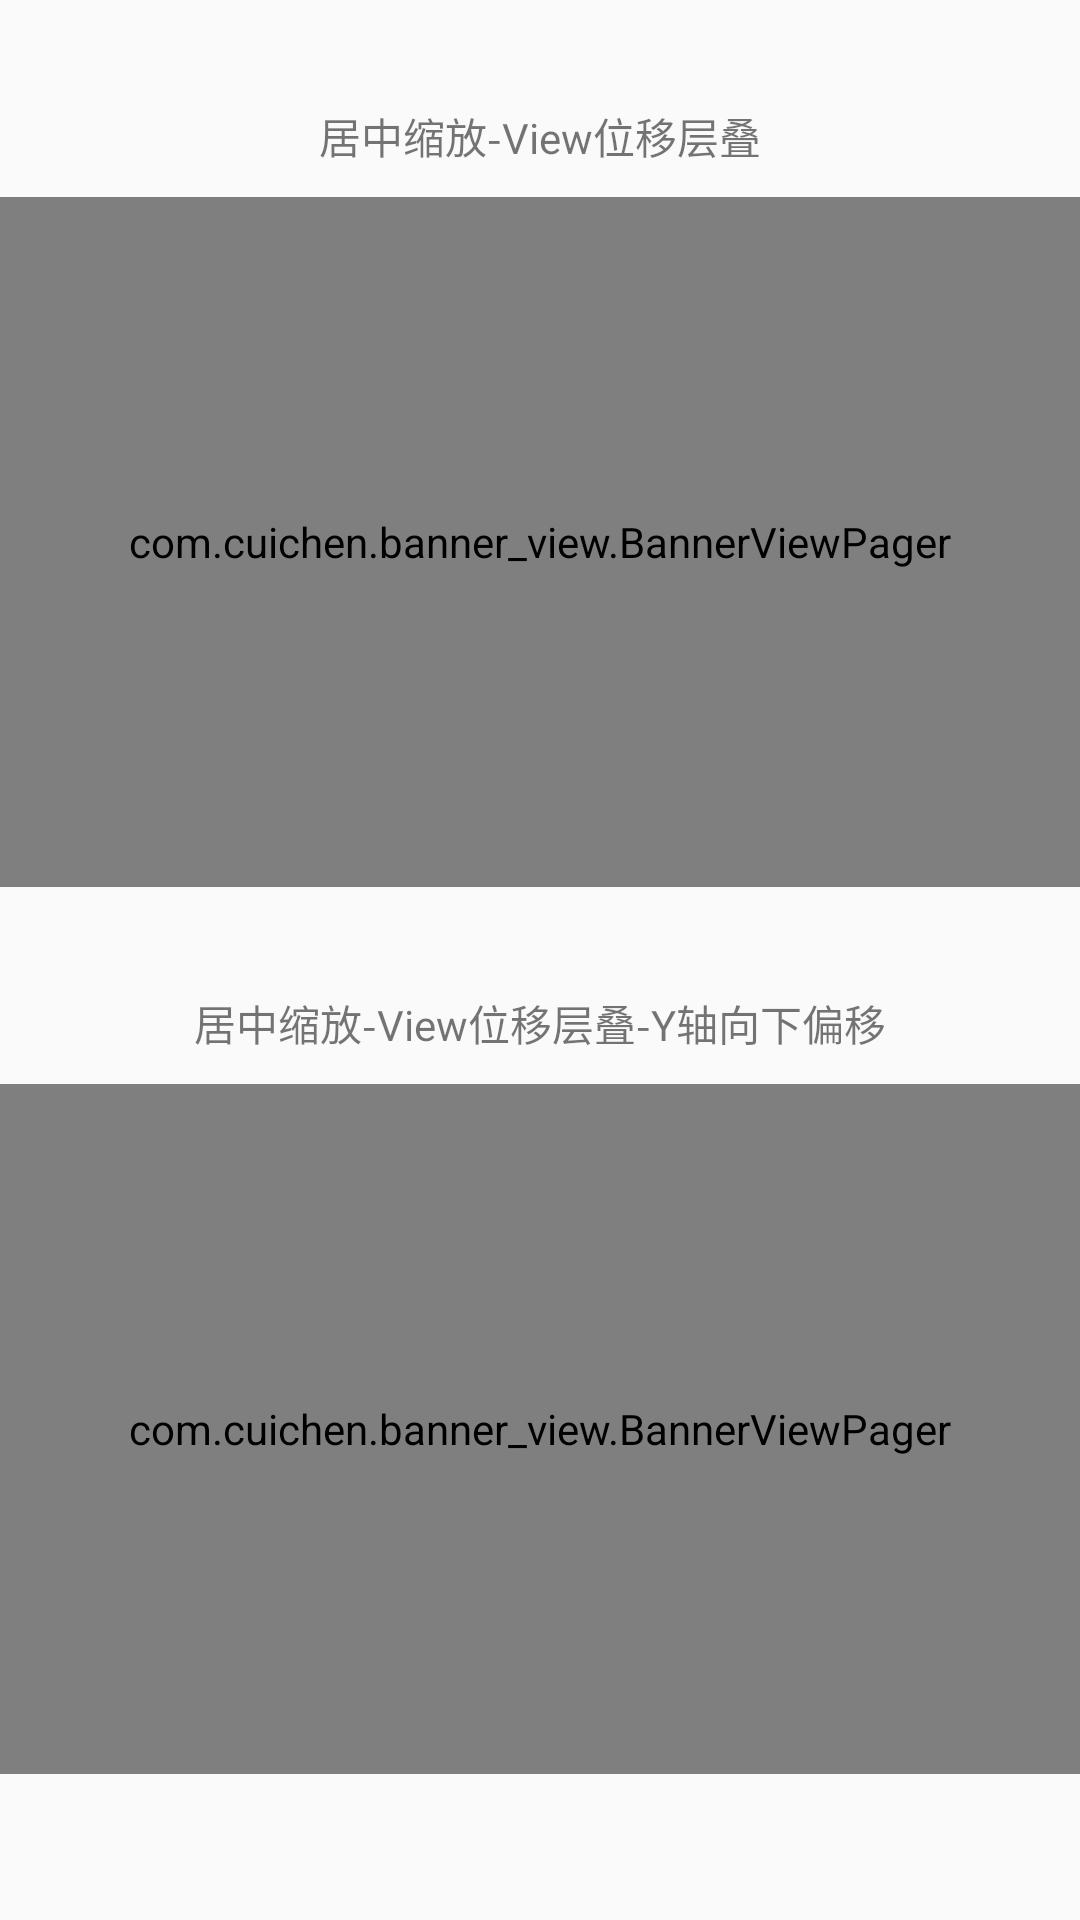

Produce the Android XML layout that renders to this screen, including the resource entries it uses.
<!-- AndroidManifest.xml: application theme Theme.BannerView -->
<!-- res/layout/activity_banner_over.xml -->
<?xml version="1.0" encoding="utf-8"?>
<androidx.core.widget.NestedScrollView xmlns:android="http://schemas.android.com/apk/res/android"
    xmlns:app="http://schemas.android.com/apk/res-auto"
    xmlns:tools="http://schemas.android.com/tools"
    android:id="@+id/main"
    android:layout_width="match_parent"
    android:layout_height="match_parent"
    android:orientation="vertical">

    <LinearLayout
        android:orientation="vertical"
        android:layout_width="match_parent"
        android:layout_height="match_parent">

        <TextView
            android:layout_gravity="center_horizontal"
            android:layout_marginTop="35dp"
            android:text="居中缩放-View位移层叠"
            android:layout_width="wrap_content"
            android:layout_height="wrap_content"/>
    <com.cuichen.banner_view.BannerViewPager
        android:id="@+id/banner"
        android:visibility="visible"
        android:layout_marginTop="10dp"
        android:layout_width="match_parent"
        android:layout_height="230dp" />

        <TextView
            android:layout_gravity="center_horizontal"
            android:layout_marginTop="35dp"
            android:text="居中缩放-View位移层叠-Y轴向下偏移"
            android:layout_width="wrap_content"
            android:layout_height="wrap_content"/>

        <com.cuichen.banner_view.BannerViewPager
            android:id="@+id/banner2"
            android:visibility="visible"
            android:layout_marginTop="10dp"
            android:layout_width="match_parent"
            android:layout_height="230dp" />

    </LinearLayout>

</androidx.core.widget.NestedScrollView>
<!-- resources referenced by this layout -->
<resources>
  <style name="Theme.BannerView" parent="android:Theme.Material.Light.NoActionBar" />
</resources>
